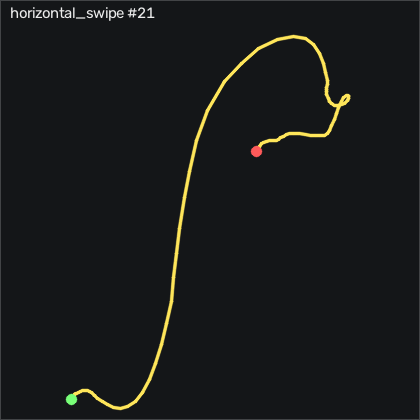

The data file committed next to this chart (first rows):
t_s, ax, ay, az, gx, gy, gz, seq
0.00000, -0.02200, 0.01600, 1.053, 1.707, -2.259, -3.188, 33869
0.01000, -0.00700, 0.00300, 1.047, 2.225, -1.924, -3.371, 33870
0.02100, 0.00600, -0.00400, 1.057, 2.072, -2.259, -3.767, 33871
0.03000, 0.01100, -0.00400, 1.07, 2.225, -2.991, -4.865, 33872
0.04000, 0.01400, -0.00000, 1.077, 2.53, -4.149, -5.688, 33873
0.05000, 0.04800, -0.01800, 1.092, 3.048, -4.454, -5.81, 33874
0.06000, 0.07700, -0.03200, 1.1, 4.237, -4.088, -7.334, 33875
0.07000, 0.104, -0.05000, 1.092, 5.518, -3.478, -9.895, 33876
0.08000, 0.119, -0.04600, 1.094, 6.493, -2.838, -13.04, 33877
0.09000, 0.171, -0.08300, 1.1, 7.225, -3.6, -15.99, 33878
0.1, 0.181, -0.09300, 1.093, 8.2, -2.35, -19.74, 33879
0.11, 0.201, -0.109, 1.087, 9.329, -0.643, -23.16, 33880
0.12, 0.261, -0.129, 1.091, 9.481, 0.668, -25.99, 33881
0.13, 0.34, -0.184, 1.106, 9.755, 2.497, -29.74, 33882
0.14, 0.482, -0.224, 1.143, 9.511, 5.15, -34.62, 33883
0.151, 0.599, -0.269, 1.202, 10.24, 9.448, -43.95, 33884
0.16, 0.671, -0.311, 1.255, 13.17, 13.26, -56.94, 33885
0.17, 0.798, -0.368, 1.239, 17.96, 13.9, -70.29, 33886
0.18, 0.889, -0.431, 1.219, 21.71, 11.58, -88.28, 33887
0.191, 0.994, -0.485, 1.286, 23.32, 9.082, -108, 33888
0.2, 1.006, -0.546, 1.28, 27.1, 3.656, -131.3, 33889
0.21, 0.94, -0.606, 1.276, 30.12, -6.039, -154, 33890
0.22, 0.858, -0.642, 1.259, 31.31, -19.73, -173.9, 33891
0.23, 0.773, -0.658, 1.228, 30.76, -36.71, -191.1, 33892
0.24, 0.884, -0.718, 1.226, 28.05, -53.17, -203.1, 33893
0.25, 1.077, -0.839, 1.318, 23.84, -65.09, -219.4, 33894
0.26, 1.183, -0.944, 1.324, 23.14, -74.36, -248.5, 33895
0.27, 1.222, -1.134, 1.308, 21.55, -83.08, -285.3, 33896
0.28, 1.142, -1.293, 1.304, 16.95, -89.67, -328.4, 33897
0.29, 0.909, -1.396, 1.374, 10.85, -95.28, -372.6, 33898
0.3, 0.364, -1.363, 1.497, 9.755, -97.44, -412.6, 33899
0.31, -0.212, -1.191, 1.528, 12.74, -102.7, -433.3, 33900
0.321, -0.68, -0.956, 1.566, 17.07, -110, -428.9, 33901
0.33, -0.79, -0.774, 1.564, 22.38, -119.4, -401.4, 33902
0.34, -0.732, -0.712, 1.567, 30.3, -124.3, -368.5, 33903
0.35, -0.699, -0.738, 1.505, 44.79, -119.5, -343, 33904
0.361, -0.774, -0.688, 1.3, 62.22, -104.5, -326.1, 33905
0.37, -0.878, -0.584, 1.084, 73.57, -83.75, -311.5, 33906
0.38, -1.143, -0.643, 1.315, 68.81, -58.78, -298.8, 33907
0.39, -0.879, -0.525, 0.646, 76.4, -37.35, -277.5, 33908
0.4, -1.199, -0.291, 0.621, 63.35, -12.81, -266.4, 33909
0.41, -1.221, -0.16, 0.556, 48.93, 8.961, -238.4, 33910
0.42, -1.121, -0.115, 0.705, 32.71, 26.83, -204.7, 33911
0.43, -0.966, -0.04700, 0.749, 23.6, 36.37, -175.5, 33912
0.44, -0.859, 0.00500, 0.779, 15.85, 38.93, -152.2, 33913
0.45, -0.869, 0.05800, 0.902, 9.999, 37.1, -134.6, 33914
0.46, -0.867, 0.06900, 0.95, 4.938, 28.81, -116.4, 33915
0.47, -0.878, 0.06700, 0.995, 0.7605, 19.05, -100.2, 33916
0.48, -0.855, 0.04000, 1.057, -2.257, 10.85, -85.23, 33917
0.491, -0.792, 0.03400, 1.103, -1.586, 7.65, -73.83, 33918
0.5, -0.7, 0.05300, 1.091, 0.2735, 8.747, -65.96, 33919
0.51, -0.688, 0.07500, 1.105, 2.377, 12.83, -63.31, 33920
0.52, -0.706, 0.109, 1.086, 4.359, 14.63, -61.82, 33921
0.53, -0.685, 0.122, 1.094, 5.579, 12.65, -56.57, 33922
0.54, -0.664, 0.14, 1.086, 8.231, 9.54, -48.74, 33923
0.55, -0.634, 0.168, 1.037, 11.68, 5.393, -40.29, 33924
0.56, -0.578, 0.165, 1.016, 13.35, 0.973, -29.99, 33925
0.57, -0.496, 0.166, 0.957, 14.75, -3.052, -19.47, 33926
0.58, -0.372, 0.151, 0.915, 13.32, -6.924, -9.285, 33927
0.59, -0.226, 0.14, 0.913, 9.755, -9.454, -3.401, 33928
... 34 more rows
